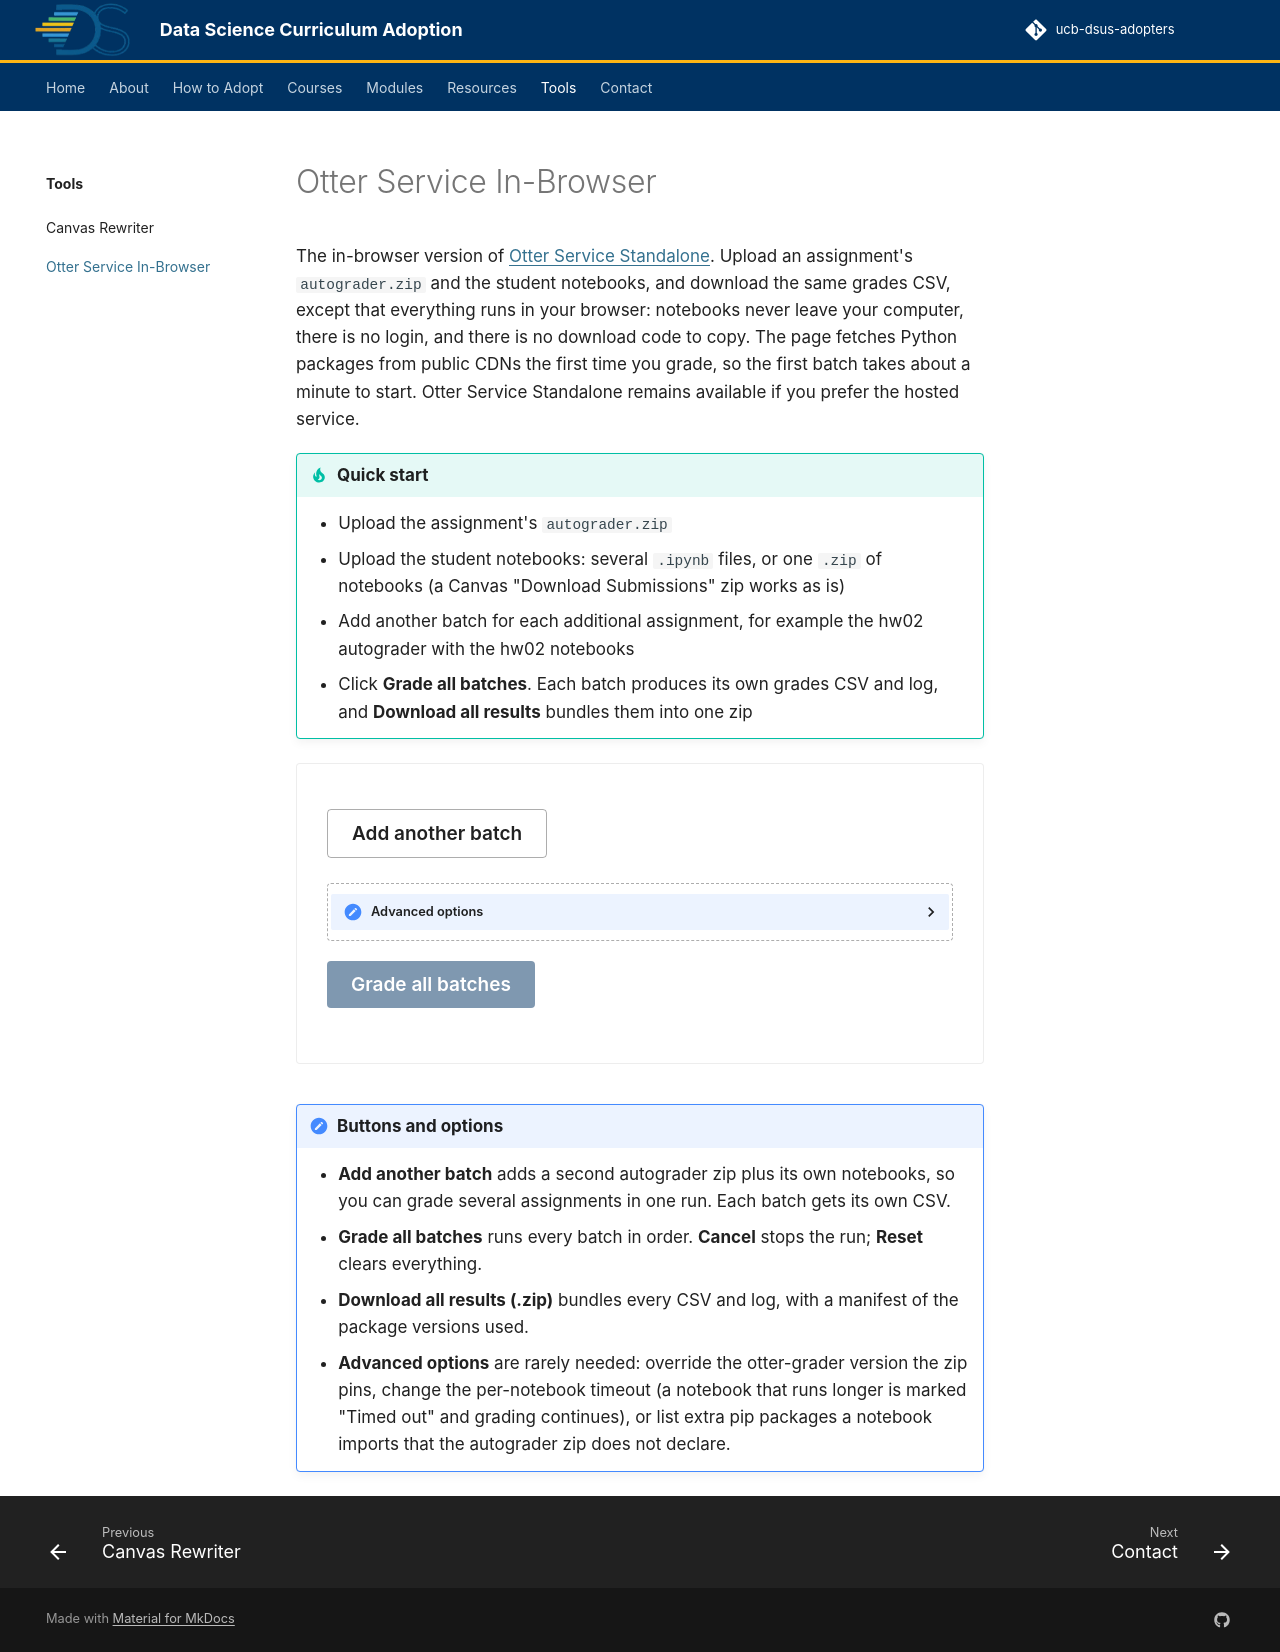

repository: ucb-dsus-adopters/ucb-dsus-adopters.github.io · page: tools/otter-grader/index.html · generator: mkdocs

# Otter Service In-Browser

The in-browser version of [Otter Service Standalone]({{ grader_url }}). Upload an
assignment's `autograder.zip` and the student notebooks, and download the same grades CSV,
except that everything runs in your browser: notebooks never leave your computer, there is
no login, and there is no download code to copy. The page fetches Python packages from
public CDNs the first time you grade, so the first batch takes about a minute to start.
Otter Service Standalone remains available if you prefer the hosted service.

!!! tip "Quick start"

    - Upload the assignment's `autograder.zip`
    - Upload the student notebooks: several `.ipynb` files, or one `.zip` of notebooks
      (a Canvas "Download Submissions" zip works as is)
    - Add another batch for each additional assignment, for example the hw02 autograder
      with the hw02 notebooks
    - Click **Grade all batches**. Each batch produces its own grades CSV and log, and
      **Download all results** bundles them into one zip

<div class="otter-grader" markdown="0">
  <div id="batches"></div>
  <div class="grader-actions">
    <button id="addBatch" type="button" class="btn-secondary">Add another batch</button>
  </div>

  <details class="grader-advanced">
    <summary>Advanced options</summary>
    <div class="grader-row">
      <div class="grader-col">
        <label for="otterVersion">otter-grader version override
          <input id="otterVersion" type="text" placeholder="(from autograder zip)" />
        </label>
      </div>
      <div class="grader-col">
        <label for="timeoutSecs">Per-notebook timeout (seconds)
          <input id="timeoutSecs" type="number" min="10" step="10" value="120" />
        </label>
      </div>
    </div>
    <label for="extraPackages">Extra pip packages (one per line)
      <textarea id="extraPackages" rows="2" placeholder="datascience==0.18.1"></textarea>
    </label>
  </details>

  <div class="grader-actions">
    <button id="gradeAll" type="button" disabled>Grade all batches</button>
    <button id="cancel" type="button" class="btn-secondary" hidden>Cancel</button>
    <button id="reset" type="button" class="btn-secondary" hidden>Reset</button>
  </div>

  <div id="status" class="grader-status" role="status" aria-live="polite" hidden>
    <progress id="progress" max="1" value="0"></progress>
    <p id="statusText"></p>
  </div>

  <div id="results"></div>

  <div class="grader-actions">
    <button id="downloadAll" type="button" hidden disabled>Download all results (.zip)</button>
  </div>

  <div id="loading-overlay" hidden>
    <div class="loading-spinner" aria-hidden="true"></div>
    <p>Loading...</p>
  </div>
</div>

<script type="module" src="/assets/otter-grader/grader.js"></script>

!!! note "Buttons and options"

    - **Add another batch** adds a second autograder zip plus its own notebooks, so you can
      grade several assignments in one run. Each batch gets its own CSV.
    - **Grade all batches** runs every batch in order. **Cancel** stops the run; **Reset**
      clears everything.
    - **Download all results (.zip)** bundles every CSV and log, with a manifest of the
      package versions used.
    - **Advanced options** are rarely needed: override the otter-grader version the zip
      pins, change the per-notebook timeout (a notebook that runs longer is marked
      "Timed out" and grading continues), or list extra pip packages a notebook imports
      that the autograder zip does not declare.
